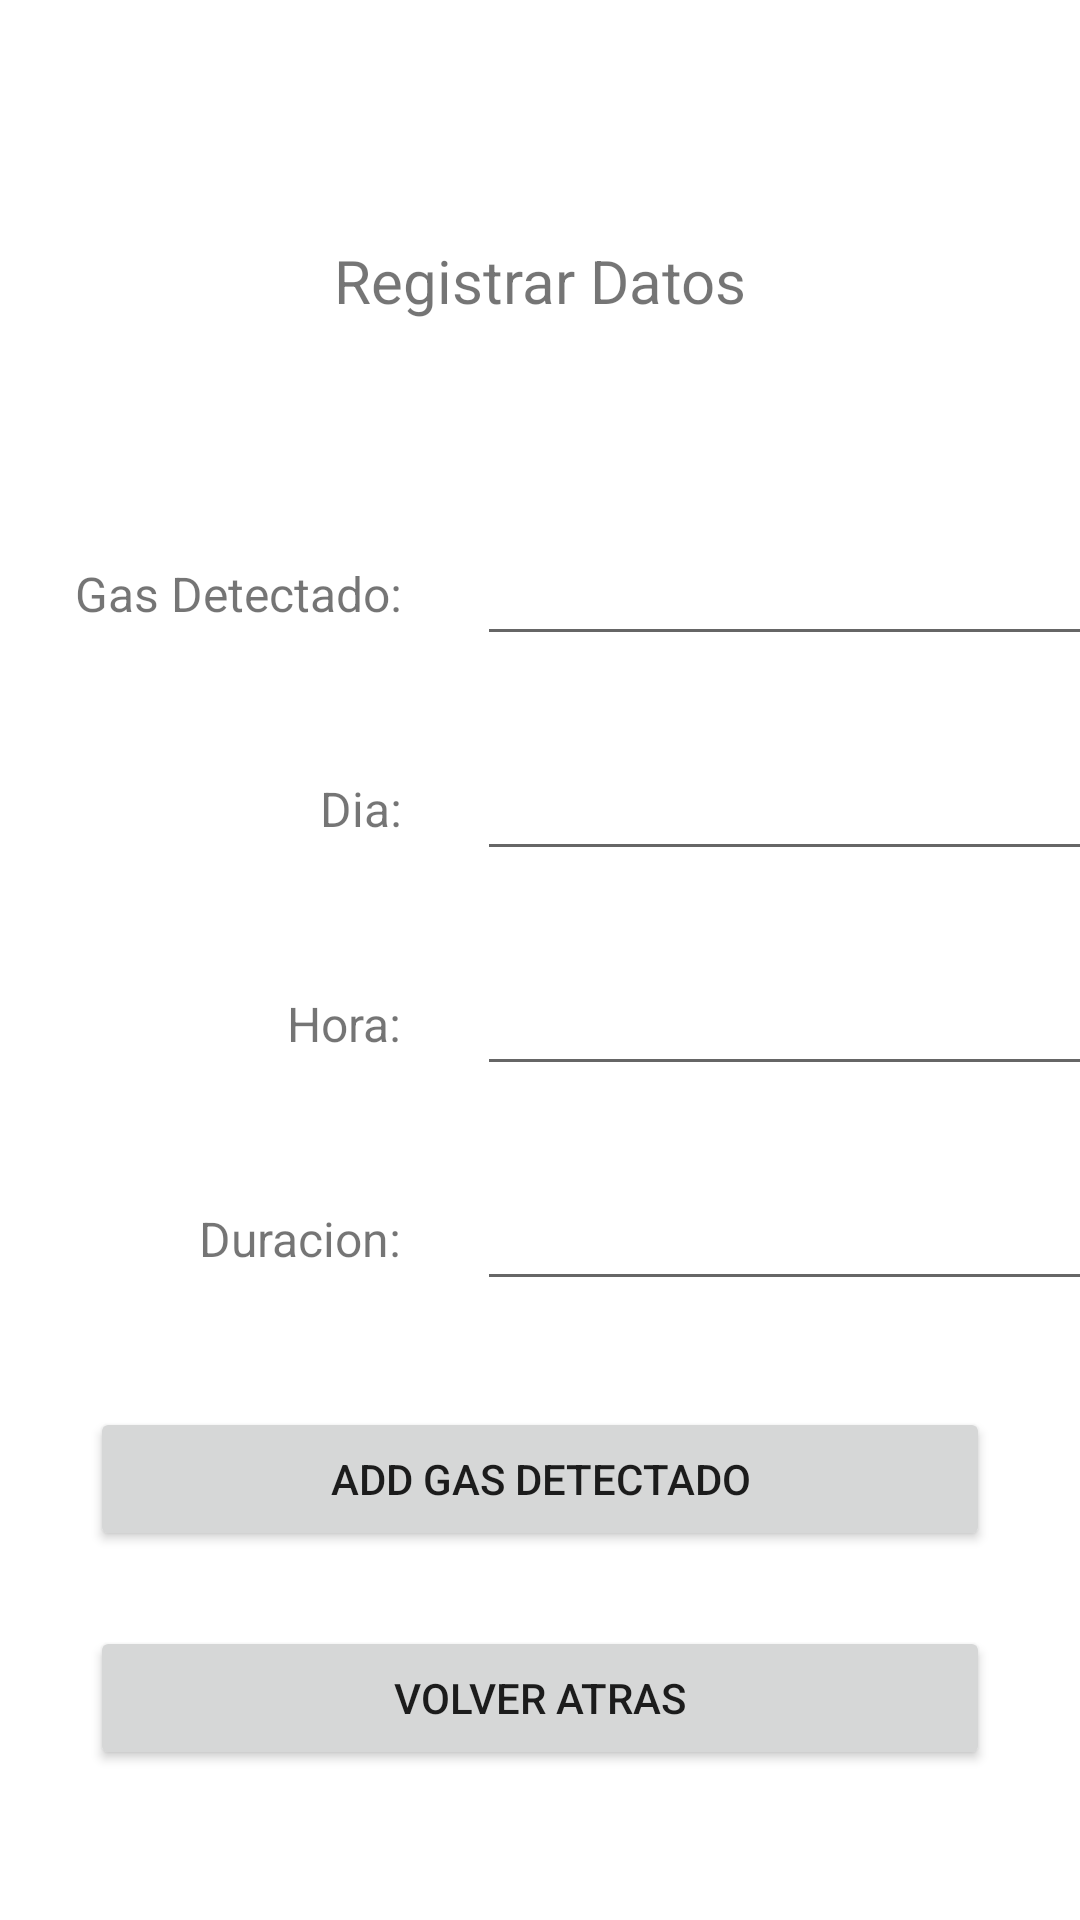

Android layout source for this screen:
<!-- AndroidManifest.xml: application theme Theme.AppMonitoreoGas -->
<!-- res/layout/fragment_add_gas_detectado.xml -->
<?xml version="1.0" encoding="utf-8"?>
<androidx.constraintlayout.widget.ConstraintLayout xmlns:android="http://schemas.android.com/apk/res/android"
    xmlns:app="http://schemas.android.com/apk/res-auto"
    xmlns:tools="http://schemas.android.com/tools"
    android:id="@+id/frameLayout"
    android:layout_width="match_parent"
    android:layout_height="match_parent"
    tools:context=".AddGasDetectado">

    <TextView
        android:id="@+id/textView2"
        android:layout_width="wrap_content"
        android:layout_height="wrap_content"
        android:layout_marginTop="80dp"
        android:text="Registrar Datos"
        android:textSize="20sp"
        app:layout_constraintEnd_toEndOf="parent"
        app:layout_constraintStart_toStartOf="parent"
        app:layout_constraintTop_toTopOf="parent" />

    <TextView
        android:id="@+id/textView3"
        android:layout_width="wrap_content"
        android:layout_height="wrap_content"
        android:layout_marginStart="25dp"
        android:layout_marginTop="80dp"
        android:text="Gas Detectado:"
        android:textSize="16sp"
        app:layout_constraintStart_toStartOf="parent"
        app:layout_constraintTop_toBottomOf="@+id/textView2" />

    <TextView
        android:id="@+id/textView4"
        android:layout_width="wrap_content"
        android:layout_height="wrap_content"
        android:layout_marginTop="50dp"
        android:text="Dia:"
        android:textSize="16sp"
        app:layout_constraintEnd_toEndOf="@+id/textView3"
        app:layout_constraintTop_toBottomOf="@+id/textView3" />

    <TextView
        android:id="@+id/textView5"
        android:layout_width="wrap_content"
        android:layout_height="wrap_content"
        android:layout_marginTop="50dp"
        android:text="Hora:"
        android:textSize="16sp"
        app:layout_constraintEnd_toEndOf="@+id/textView4"
        app:layout_constraintTop_toBottomOf="@+id/textView4" />

    <TextView
        android:id="@+id/textView6"
        android:layout_width="wrap_content"
        android:layout_height="wrap_content"
        android:layout_marginTop="50dp"
        android:text="Duracion:"
        android:textSize="16sp"
        app:layout_constraintEnd_toEndOf="@+id/textView5"
        app:layout_constraintTop_toBottomOf="@+id/textView5" />

    <EditText
        android:id="@+id/etGasDetectado"
        android:layout_width="220dp"
        android:layout_height="wrap_content"
        android:layout_marginStart="25dp"
        android:ems="10"
        android:inputType="textPersonName"
        app:layout_constraintBottom_toBottomOf="@+id/textView3"
        app:layout_constraintStart_toEndOf="@+id/textView3"
        app:layout_constraintTop_toTopOf="@+id/textView3" />

    <EditText
        android:id="@+id/etDia"
        android:layout_width="220dp"
        android:layout_height="wrap_content"
        android:ems="10"
        android:inputType="textPersonName"
        app:layout_constraintBottom_toBottomOf="@+id/textView4"
        app:layout_constraintStart_toStartOf="@+id/etGasDetectado"
        app:layout_constraintTop_toTopOf="@+id/textView4" />

    <EditText
        android:id="@+id/etHora"
        android:layout_width="220dp"
        android:layout_height="wrap_content"
        android:ems="10"
        android:inputType="textPersonName"
        app:layout_constraintBottom_toBottomOf="@+id/textView5"
        app:layout_constraintStart_toStartOf="@+id/etDia"
        app:layout_constraintTop_toTopOf="@+id/textView5" />

    <EditText
        android:id="@+id/etDuracion"
        android:layout_width="220dp"
        android:layout_height="wrap_content"
        android:ems="10"
        android:inputType="textPersonName"
        app:layout_constraintBottom_toBottomOf="@+id/textView6"
        app:layout_constraintStart_toStartOf="@+id/etHora"
        app:layout_constraintTop_toTopOf="@+id/textView6" />

    <Button
        android:id="@+id/btnRegistro"
        android:layout_width="300dp"
        android:layout_height="wrap_content"
        android:layout_marginBottom="25dp"
        android:text="ADD GAS DETECTADO"
        app:layout_constraintBottom_toTopOf="@+id/btnVolverAtrasAGT"
        app:layout_constraintEnd_toEndOf="@+id/btnVolverAtrasAGT"
        app:layout_constraintStart_toStartOf="@+id/btnVolverAtrasAGT" />

    <Button
        android:id="@+id/btnVolverAtrasAGT"
        android:layout_width="300dp"
        android:layout_height="wrap_content"
        android:layout_marginBottom="50dp"
        android:text="VOLVER ATRAS"
        app:layout_constraintBottom_toBottomOf="parent"
        app:layout_constraintEnd_toEndOf="parent"
        app:layout_constraintStart_toStartOf="parent" />
</androidx.constraintlayout.widget.ConstraintLayout>
<!-- resources referenced by this layout -->
<resources>
  <style name="Theme.AppMonitoreoGas" parent="Theme.MaterialComponents.DayNight.DarkActionBar">
          
          <item name="colorPrimary">@color/purple_500</item>
          <item name="colorPrimaryVariant">@color/purple_700</item>
          <item name="colorOnPrimary">@color/white</item>
          
          <item name="colorSecondary">@color/teal_200</item>
          <item name="colorSecondaryVariant">@color/teal_700</item>
          <item name="colorOnSecondary">@color/black</item>
          
          <item name="android:statusBarColor" tools:targetApi="l">?attr/colorPrimaryVariant</item>
          
      </style>
  <!-- not gathered from this repository: default colours our renderer supplied (Android Studio template values) -->
  <color name="purple_500">#FF6200EE</color>
  <color name="purple_700">#FF3700B3</color>
  <color name="teal_200">#FF03DAC5</color>
  <color name="teal_700">#FF018786</color>
  <color name="black">#FF000000</color>
  <color name="white">#FFFFFFFF</color>
</resources>
